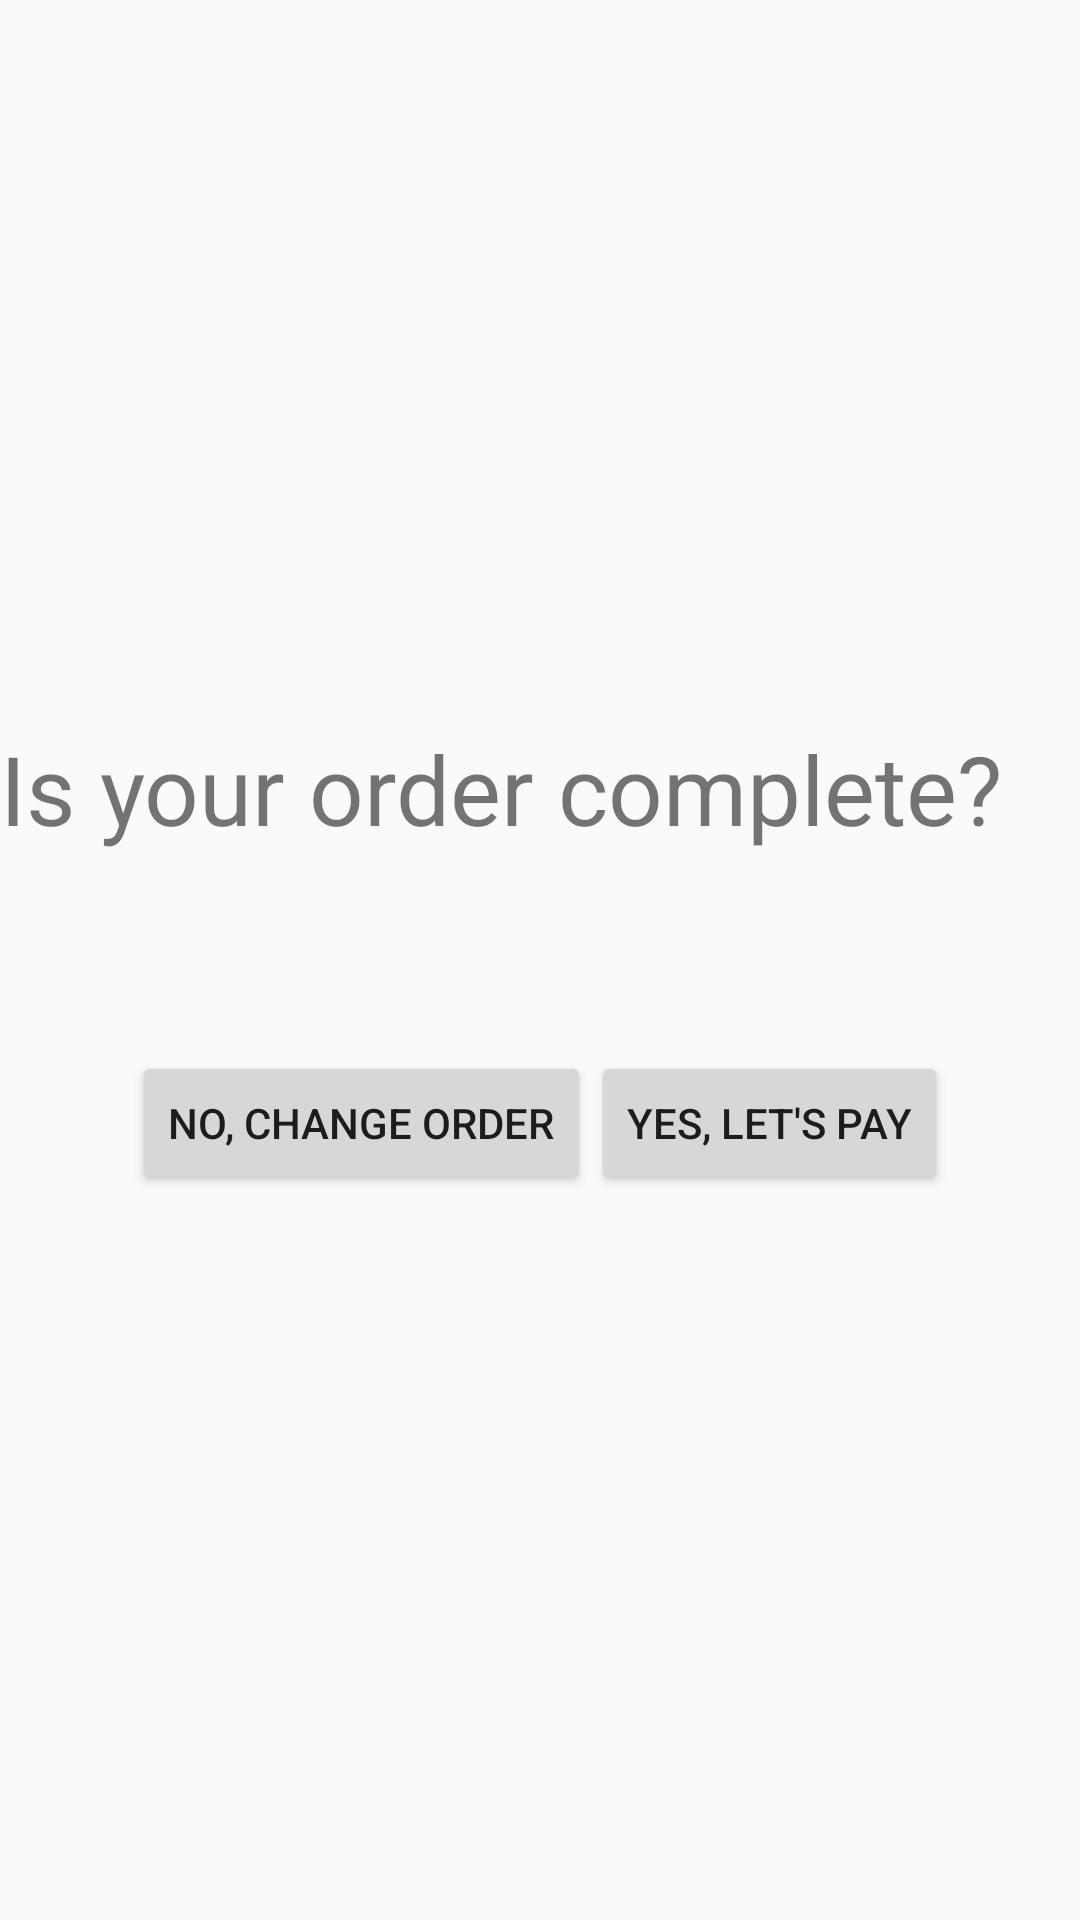

The Android layout XML behind this screen, and the referenced resources:
<!-- AndroidManifest.xml: application theme AppTheme -->
<!-- res/layout/fragment_sales_process_checkout.xml -->
<?xml version="1.0" encoding="utf-8"?>
<LinearLayout
xmlns:android="http://schemas.android.com/apk/res/android"
android:id="@+id/v1"
android:layout_width="match_parent"
android:layout_height="match_parent"
android:orientation="vertical">
<ScrollView
    android:id="@+id/salesItemsListScrollView"
    android:layout_width="fill_parent"
    android:layout_height="fill_parent"
    android:scrollbarAlwaysDrawVerticalTrack="true"
    android:fadeScrollbars="false"
    android:fillViewport="true">
    <LinearLayout
        android:id="@+id/vContentLayout"
        android:layout_width="match_parent"
        android:layout_height="wrap_content"
        android:orientation="vertical"
        android:gravity="center">

        <TextView
            android:id="@+id/txtInstruction"
            android:layout_width="match_parent"
            android:layout_height="109dp"
            android:text="@string/checkout_please_pay"
            android:textSize="@dimen/text_32" />
        <LinearLayout
            android:id="@+id/hButtonLayout"
            android:layout_width="match_parent"
            android:layout_height="wrap_content"
            android:orientation="horizontal"
            android:gravity="center">
            <Button
                android:id="@+id/btnContinue"
                android:layout_width="wrap_content"
                android:layout_height="wrap_content"
                android:text="@string/checkout_continue" />
            <Button
                android:id="@+id/btnPay"
                android:layout_width="wrap_content"
                android:layout_height="wrap_content"
                android:onClick="onPay"
                android:text="@string/checkout_pay" />
        </LinearLayout>
    </LinearLayout>
</ScrollView>
</LinearLayout>
<!-- resources referenced by this layout -->
<resources>
  <dimen name="text_32">32sp</dimen>
  <string name="checkout_continue">No, change order</string>
  <string name="checkout_pay">Yes, let\'s pay</string>
  <string name="checkout_please_pay">Is your order complete?</string>
  <style name="AppTheme" parent="Theme.AppCompat.Light.DarkActionBar">
          
          <item name="colorPrimary">@color/colorPrimary</item>
          <item name="colorPrimaryDark">@color/colorPrimaryDark</item>
          <item name="colorAccent">@color/colorAccent</item>
      </style>
  <color name="colorPrimary">#008577</color>
  <color name="colorPrimaryDark">#00574B</color>
  <color name="colorAccent">#D81B60</color>
</resources>
